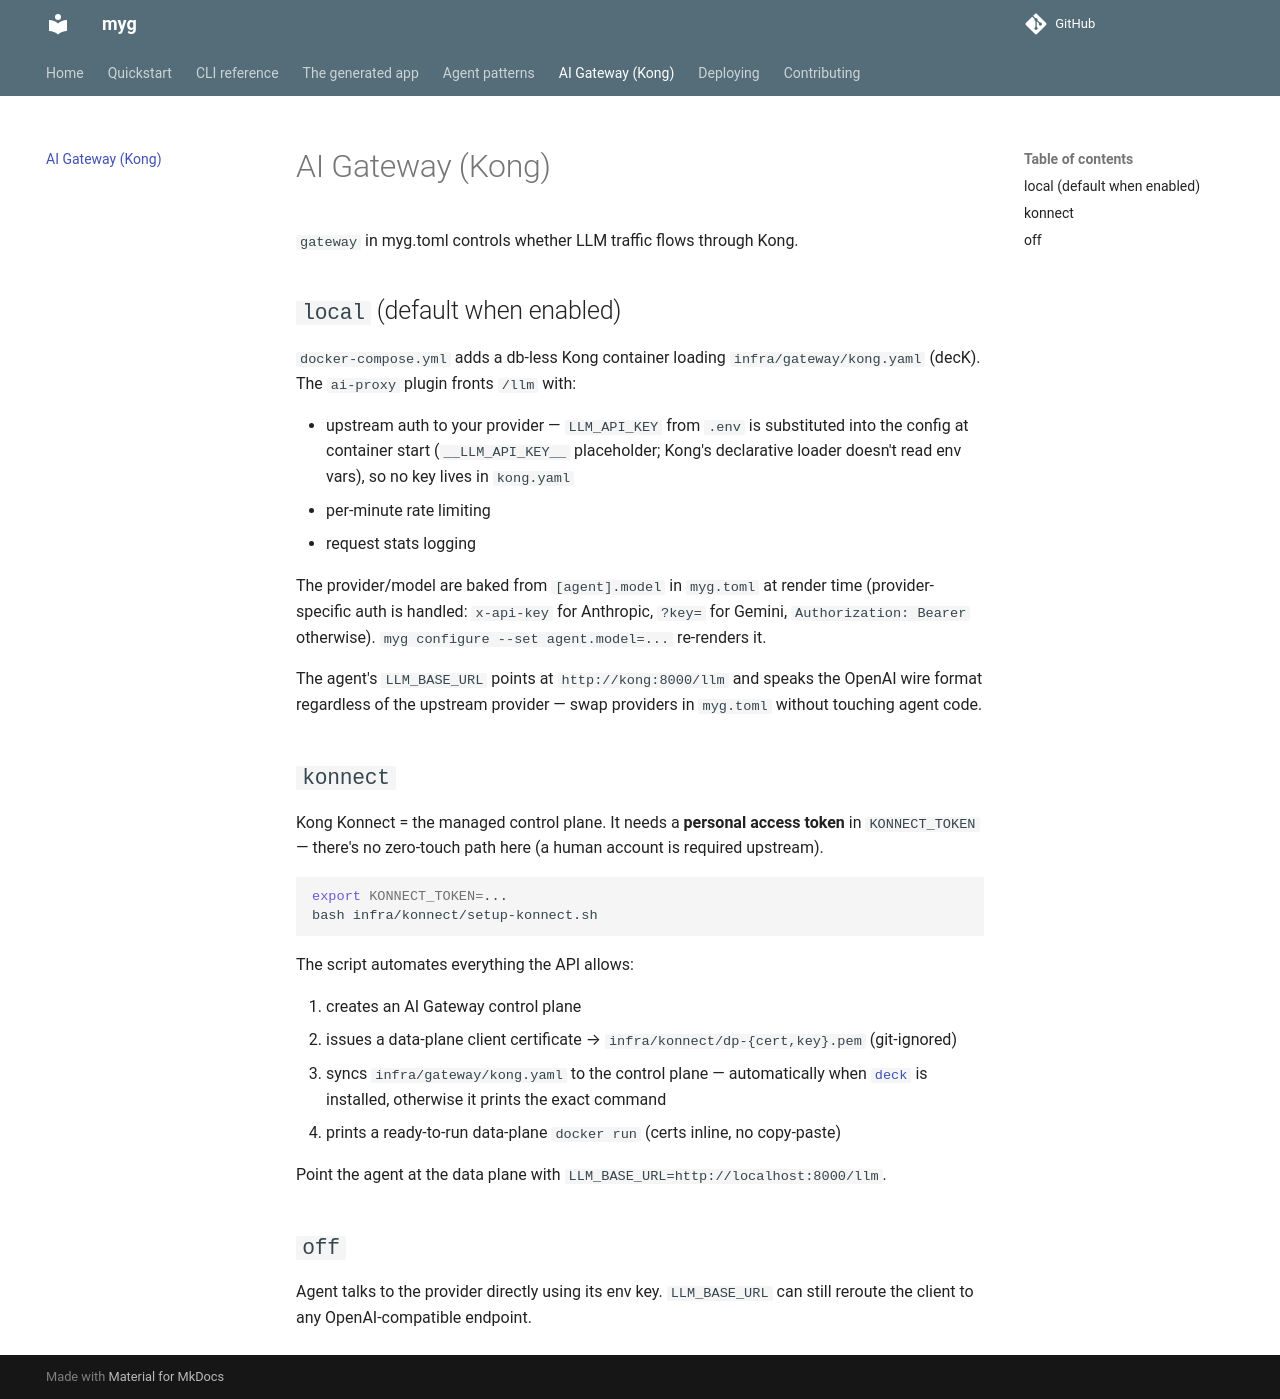

repository: control-shift-escape-co/myguy · page: gateway/index.html · generator: mkdocs

# AI Gateway (Kong)

`gateway` in myg.toml controls whether LLM traffic flows through Kong.

## `local` (default when enabled)

`docker-compose.yml` adds a db-less Kong container loading
`infra/gateway/kong.yaml` (decK). The `ai-proxy` plugin fronts `/llm` with:

- upstream auth to your provider — `LLM_API_KEY` from `.env` is substituted
  into the config at container start (`__LLM_API_KEY__` placeholder; Kong's
  declarative loader doesn't read env vars), so no key lives in `kong.yaml`
- per-minute rate limiting
- request stats logging

The provider/model are baked from `[agent].model` in `myg.toml` at render time
(provider-specific auth is handled: `x-api-key` for Anthropic, `?key=` for
Gemini, `Authorization: Bearer` otherwise). `myg configure --set agent.model=...`
re-renders it.

The agent's `LLM_BASE_URL` points at `http://kong:8000/llm` and speaks the
OpenAI wire format regardless of the upstream provider — swap providers in
`myg.toml` without touching agent code.

## `konnect`

Kong Konnect = the managed control plane. It needs a **personal access token**
in `KONNECT_TOKEN` — there's no zero-touch path here (a human account is
required upstream).

```bash
export KONNECT_TOKEN=...
bash infra/konnect/setup-konnect.sh
```

The script automates everything the API allows:

1. creates an AI Gateway control plane
2. issues a data-plane client certificate → `infra/konnect/dp-{cert,key}.pem`
   (git-ignored)
3. syncs `infra/gateway/kong.yaml` to the control plane — automatically when
   [`deck`](https://docs.konghq.com/deck/) is installed, otherwise it prints
   the exact command
4. prints a ready-to-run data-plane `docker run` (certs inline, no copy-paste)

Point the agent at the data plane with `LLM_BASE_URL=http://localhost:8000/llm`.

## `off`

Agent talks to the provider directly using its env key. `LLM_BASE_URL` can
still reroute the client to any OpenAI-compatible endpoint.
